Image classification data set "split" (binetouwahab/smart_waste_images on GitHub). Class labels (6): cardboard, glass, metal, paper, plastic, trash.

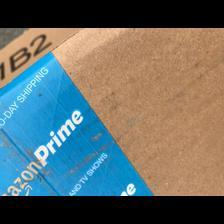
Label: cardboard

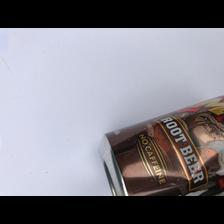
Label: metal

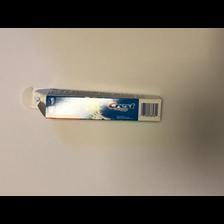
Label: paper

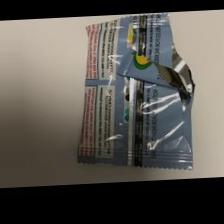
Label: trash

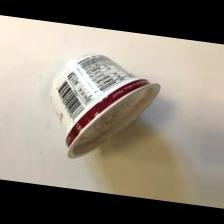
Label: trash

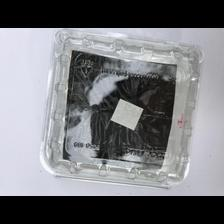
Label: plastic
